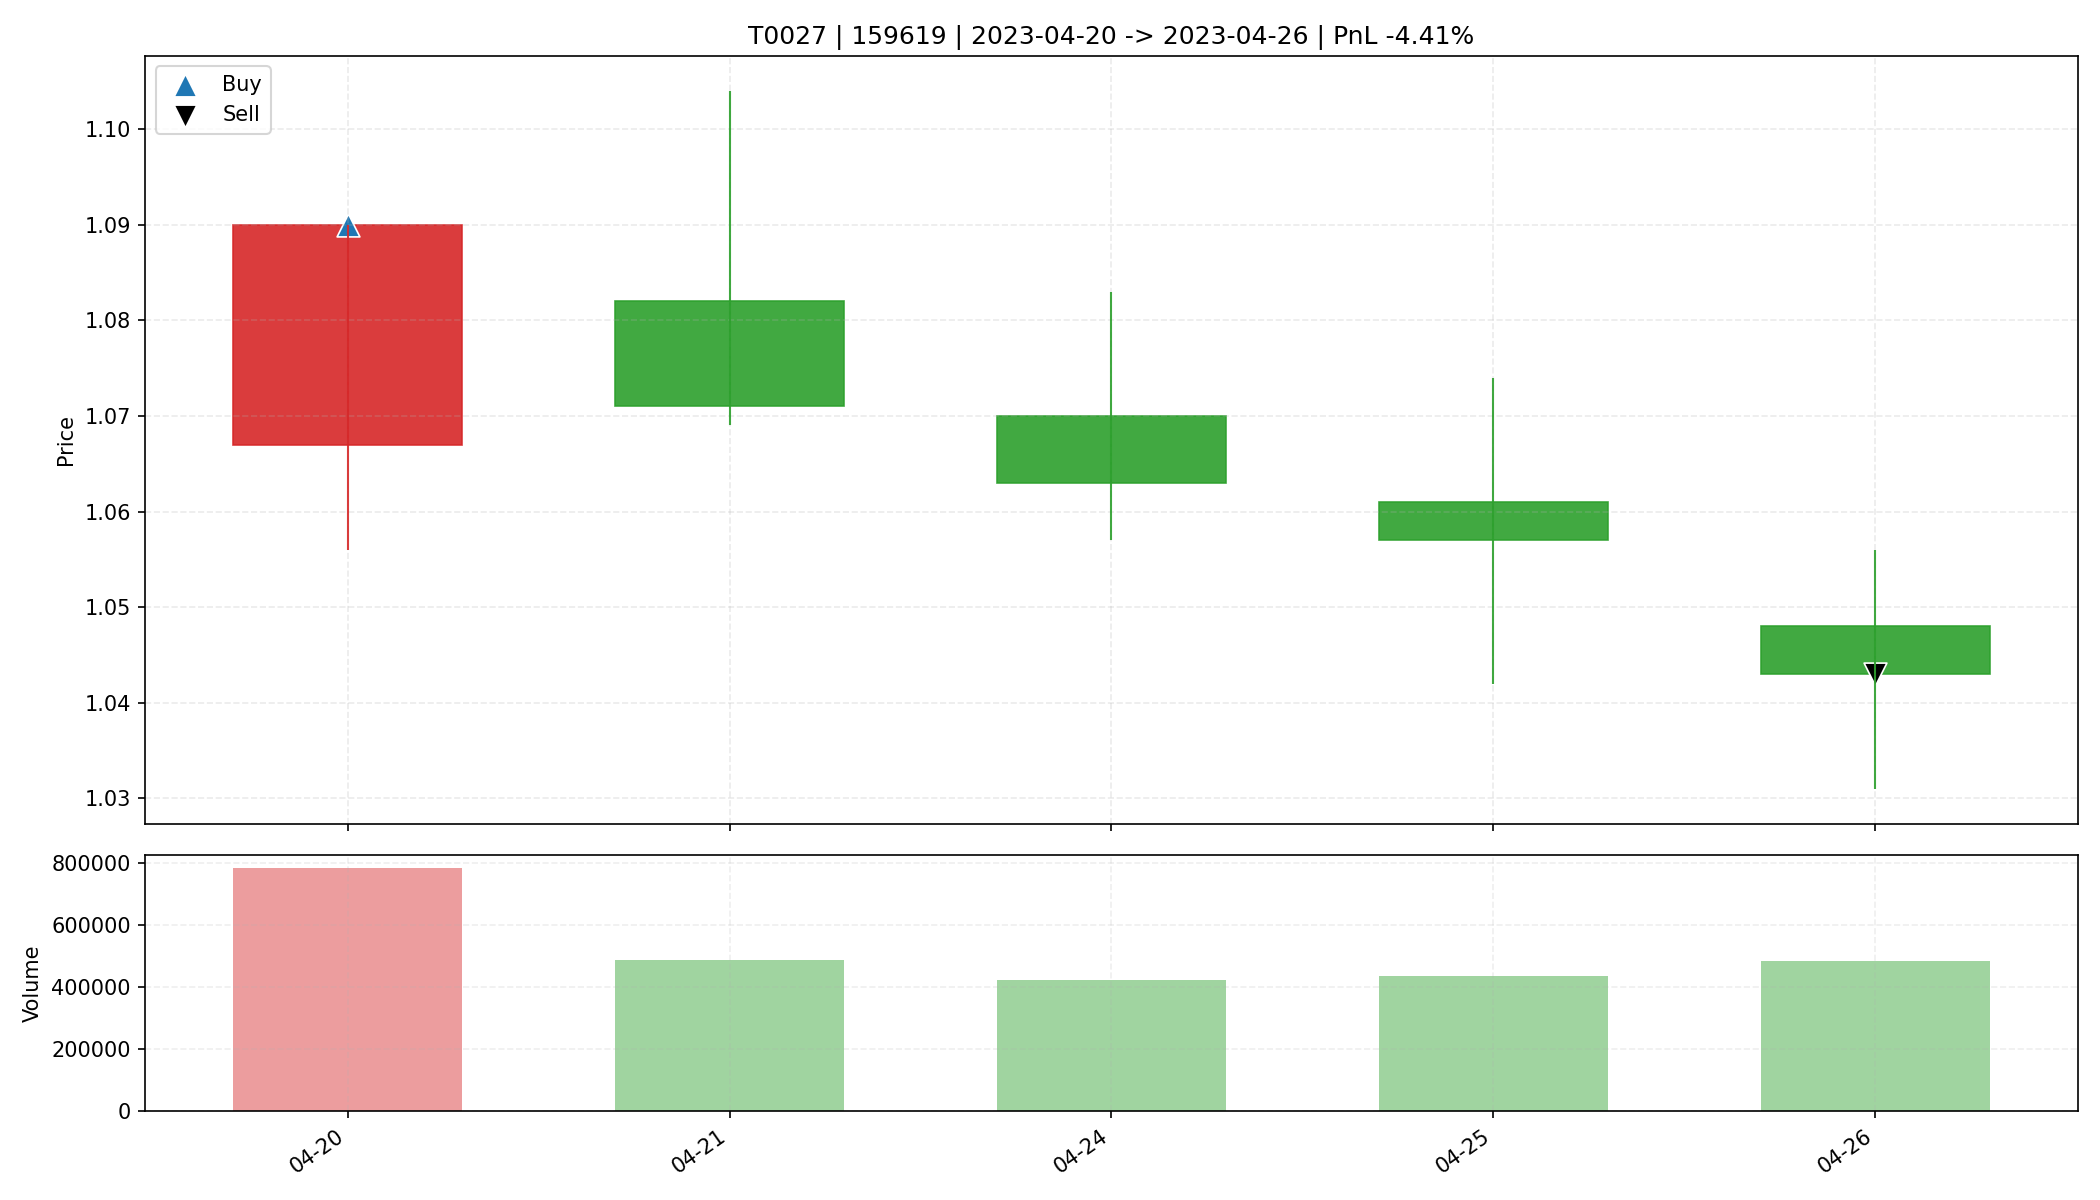

The data file committed next to this chart (first rows):
date, open, high, low, close, amount, volume, trade_id, code, buy_date, sell_date, buy_price, sell_price, matched_shares, buy_reason, sell_reason, sell_profit_pct, sell_hold_days, is_buy_day, is_sell_day, holding_day_index
2023-04-20, 1.067, 1.09, 1.056, 1.09, 84081488, 785528, T0027, 159619, 2023-04-20, 2023-04-26, 1.09, 1.043, 30200, 前10日振幅8.5%, 阳线涨幅2.2%, 突破均线, 放量1.6倍(温和+爆发…, 收盘跌破防守线(1.056), -4.408, 4.0, True, False, 0
2023-04-21, 1.082, 1.104, 1.069, 1.071, 53101748, 487316, T0027, 159619, 2023-04-20, 2023-04-26, 1.09, 1.043, 30200, 前10日振幅8.5%, 阳线涨幅2.2%, 突破均线, 放量1.6倍(温和+爆发…, 收盘跌破防守线(1.056), -4.408, 4.0, False, False, 1
2023-04-24, 1.07, 1.083, 1.057, 1.063, 45136240, 421636, T0027, 159619, 2023-04-20, 2023-04-26, 1.09, 1.043, 30200, 前10日振幅8.5%, 阳线涨幅2.2%, 突破均线, 放量1.6倍(温和+爆发…, 收盘跌破防守线(1.056), -4.408, 4.0, False, False, 2
2023-04-25, 1.061, 1.074, 1.042, 1.057, 46171888, 436061, T0027, 159619, 2023-04-20, 2023-04-26, 1.09, 1.043, 30200, 前10日振幅8.5%, 阳线涨幅2.2%, 突破均线, 放量1.6倍(温和+爆发…, 收盘跌破防守线(1.056), -4.408, 4.0, False, False, 3
2023-04-26, 1.048, 1.056, 1.031, 1.043, 50420316, 483529, T0027, 159619, 2023-04-20, 2023-04-26, 1.09, 1.043, 30200, 前10日振幅8.5%, 阳线涨幅2.2%, 突破均线, 放量1.6倍(温和+爆发…, 收盘跌破防守线(1.056), -4.408, 4.0, False, True, 4
